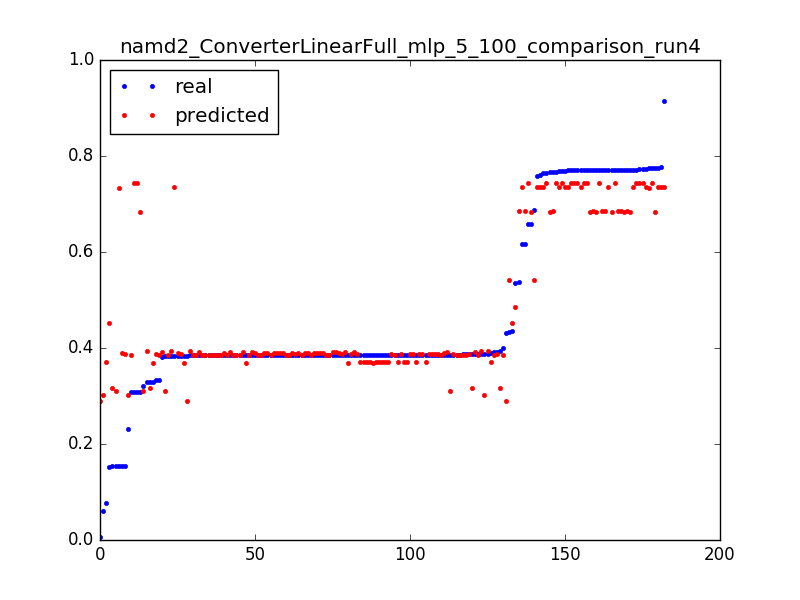

The file beside this chart, header and first rows:
0.3080520119336591, 0.744062061607, 0.050955414012738856
0.006304, 0.2895, 0.003185
0.431, 0.2895, 0.006369
0.3843, 0.2894, 0.009554
0.06133, 0.3018, 0.003185
0.3881, 0.3018, 0.006369
0.2306, 0.3017, 0.009554
0.329, 0.3696, 0.003185
0.3843, 0.3696, 0.006369
0.385, 0.3697, 0.009554
0.3853, 0.3697, 0.01274
0.3854, 0.3698, 0.01592
0.3854, 0.3698, 0.01911
0.3854, 0.3698, 0.02229
0.3855, 0.3699, 0.02548
0.3904, 0.3699, 0.02866
0.3855, 0.37, 0.03185
0.3856, 0.37, 0.03503
0.3854, 0.37, 0.03822
0.3854, 0.3701, 0.0414
0.3854, 0.3701, 0.04459
0.3854, 0.3702, 0.04777
0.3855, 0.3702, 0.05096
0.3855, 0.3702, 0.05414
0.3854, 0.3703, 0.05732
0.3855, 0.3703, 0.06051
0.3855, 0.3703, 0.06369
0.0771, 0.3704, 0.06688
0.3326, 0.3867, 0.003185
0.3842, 0.3868, 0.006369
0.385, 0.3868, 0.009554
0.3853, 0.3868, 0.01274
0.3853, 0.3869, 0.01592
0.3854, 0.3869, 0.01911
0.3862, 0.3869, 0.02229
0.3856, 0.3869, 0.02548
0.3856, 0.3869, 0.02866
0.3855, 0.3869, 0.03185
0.3855, 0.387, 0.03503
0.3855, 0.387, 0.03822
0.3855, 0.3871, 0.0414
0.3855, 0.3871, 0.04459
0.3855, 0.3871, 0.04777
0.3866, 0.3871, 0.05096
0.3856, 0.3871, 0.05414
0.3911, 0.3871, 0.05732
0.3856, 0.3871, 0.06051
0.1542, 0.3872, 0.06369
0.5362, 0.4862, 0.003185
0.4361, 0.4526, 0.003185
0.153, 0.4525, 0.006369
0.658, 0.6837, 0.003185
0.7758, 0.6836, 0.006369
0.7707, 0.6836, 0.009554
0.7708, 0.6835, 0.01274
0.7666, 0.6835, 0.01592
0.7707, 0.6834, 0.01911
0.771, 0.6833, 0.02229
0.7709, 0.6833, 0.02548
0.3084, 0.6832, 0.02866
0.5366, 0.6849, 0.003185
... 122 more rows
